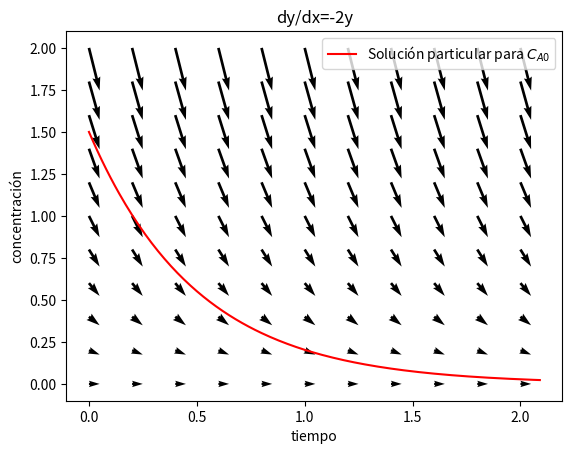

Recreate this plot in Python.
import numpy as np
import matplotlib.pyplot as plt

x = np.arange(0, 2.2, 0.2)
y = np.arange(0, 2.2, 0.2)

X, Y = np.meshgrid(x, y)
u = 1
v = -2 * Y


def f(x_valor):
    return np.exp(-2 * x_valor) * 1.5


fig, ax = plt.subplots()
ax.quiver(X, Y, u, v)

x = np.arange(0, 2.1, 0.01)
y = f(x)
ax.plot(x, y, 'r', label='Solución particular para $C_{A0}$')
ax.set_title('dy/dx=-2y')
ax.set_xlabel('tiempo')
ax.set_ylabel('concentración')
ax.legend()
fig.savefig("edo_quiver.jpg", bbox_inches='tight')

plt.show()
